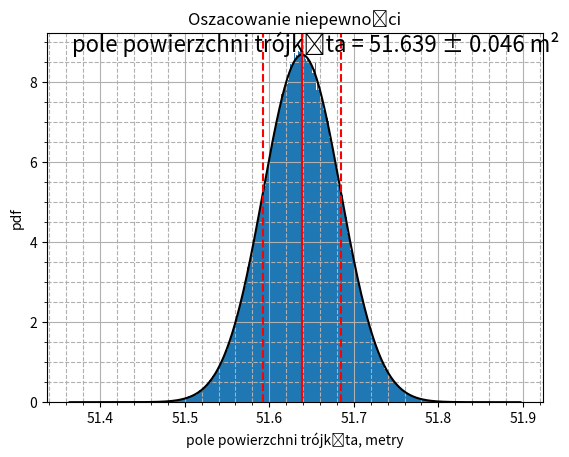

Write Python code to recreate this figure.
"""
Obliczanie, metodą Monte Carlo, niepewności pomiarów pośrednich.

Do obliczania niepewności pomiarowej pomiarów pośrednich zwykle jest używana
albo metoda pochodnej logarytmicznej, albo metoda różniczki zupełnej (prawo
przenoszenia wariancji). Bardziej zaawansowaną, a co ciekawe obecnie łatwą
w użyciu, jest metoda Monte Carlo, której używa ten program. Choć tym razem
liczymy w nim niepewność określenia pola trójkąta za pomocą wzoru Herona,
to łatwo może być on przystosowany do obliczania niepewności w każdym innym
praktycznym problemie.

[redacted]
"""

import math
from functools import lru_cache

import numpy as np
from matplotlib import pyplot as plt
from scipy.stats import norm, t

N = 1000000


def mean_and_stddev(values):
    """
    Calculate the mean and standard deviation of a list of values.

    This function computes the arithmetic mean and the standard deviation
    of the given list of values. The standard deviation is calculated with
    Bessel's correction (ddof=1) and adjusted using the critical value from
    the Student's t-distribution for the number of observations.

    Args:
        values (list or array-like): A list or array of numerical values.

    Returns:
        tuple: A tuple containing the mean and the adjusted standard deviation.

    Example:
        >>> values = [1, 2, 3, 4, 5]
        >>> mean, stddev = mean_and_stddev(values)
        >>> print(f"Mean: {mean}, Standard Deviation: {stddev}")
        Mean: 3.0, Standard Deviation: 1.5811388300841898
    """

    # Number of elements in the 'values' list
    #
    n = len(values)

    # Calculating the arithmetic mean of the 'values' list
    #
    mean = np.mean(values)

    # Getting the critical value from the Student's t-distribution
    # for n observations.
    #
    t_coefficient = student_distribution_critical_value(n)

    # Calculating the standard deviation with Bessel's correction (ddof=1).
    # Then dividing by the square root of the number of observations
    # and multiplying by the t coefficient.
    #
    deviation = np.std(values, ddof=1) / math.sqrt(n) * t_coefficient

    # Returning the mean and standard deviation
    #
    return mean, deviation


def gauss(x, x0, sigma):
    """
    Calculate the value of the Gaussian function (normal distribution).

    This function computes the value of the Gaussian function for a given
    x, with a specified center x0 and standard deviation sigma.

    Args:
        x (float or array-like): The input value(s) for which to calculate
            the Gaussian function.
        x0 (float): The center of the Gaussian distribution.
        sigma (float): The standard deviation of the Gaussian distribution.

    Returns:
        float or array-like: The value(s) of the Gaussian function
            at the given x.

    Example:
        >>> x = 0
        >>> x0 = 0
        >>> sigma = 1
        >>> result = gauss(x, x0, sigma)
        >>> print(result)
        0.3989422804014327
    """
    return 1.0 / np.sqrt(2.0 * np.pi) / sigma * np.exp(
        -(x - x0) ** 2 / 2.0 / sigma ** 2)


@lru_cache
def student_distribution_critical_value(
        degrees_of_freedom,
        confidence_level=(norm.cdf(1) - norm.cdf(-1))):
    """
    Student's t coefficient for the standard confidence level.

    The default confidence level is calculated on the fly and, as I checked,
    it was 0.6826894921370859  during the program test runs (last digit was
    inaccurate). This gives the significance level, i.e. alpha value, equal
    to 0.31731050786291415. See also Wolfram Alpha results for more digits:
    1/2 * (Erf((1)/Sqrt[2]) - Erf((-1)/Sqrt[2])) ==
    0.6826894921370858971704650912640758449558259334532087819747889004,
    1 - 1/2 * (Erf((1)/Sqrt[2]) - Erf((-1)/Sqrt[2])) ==
    0.3173105078629141028295349087359241550441740665467912180252110995.

    Args:
        degrees_of_freedom: number of degrees of freedom.
        confidence_level: confidence level beta.

    Returns:
        Student's t coefficient.
    """

    # Calculating the exact value of the significance level alpha for one
    # sigma, where sigma is the standard deviation of the normal distribution.
    #
    alpha_one_sigma = 1 - confidence_level  # significance level

    # Calculating the Student's t coefficient
    #
    t_value = t.ppf(1 - alpha_one_sigma / 2, degrees_of_freedom)
    t_value = float(t_value)  # convert np.float to plain vanilla float
    return t_value


def compute_triangle_area(a, b, c):
    """
    Calculate the area of a triangle using Heron's formula.

    This function computes the area of a triangle given the lengths of its
    three sides using Heron's formula.

    Args:
        a (float): The length of the first side of the triangle.
        b (float): The length of the second side of the triangle.
        c (float): The length of the third side of the triangle.

    Returns:
        float: The area of the triangle.

    Example:
        >>> a = 3
        >>> b = 4
        >>> c = 5
        >>> area = compute_triangle_area(a, b, c)
        >>> print(area)
        6.0
    """

    # Calculate the semi-perimeter of the triangle
    #
    p = (a + b + c) / 2

    # Calculate the area using Heron's formula
    #
    s = np.sqrt(p * (p - a) * (p - b) * (p - c))

    # Return the computed area
    #
    return s


def main():

    a_values = [10.00, 10.01, 10.03, 9.98, 10.02]
    b_values = [11.02, 10.99, 11.01, 11.01]
    c_values = [12.03, 12.03, 12.02, 12.04, 12.03, 12.01, 12.03]

    # Calculate the mean and standard deviation for each side of the triangle
    #
    a_mean, a_stddev = mean_and_stddev(a_values)
    b_mean, b_stddev = mean_and_stddev(b_values)
    c_mean, c_stddev = mean_and_stddev(c_values)

    # Generate random samples for each side based on the normal distribution
    #
    a = np.random.normal(a_mean, a_stddev, N)
    b = np.random.normal(b_mean, b_stddev, N)
    c = np.random.normal(c_mean, c_stddev, N)

    # Compute the area for each set of sides using the Monte Carlo method
    #
    s = compute_triangle_area(a, b, c)

    # Compute the area using the mean values of the sides
    #
    s_mean = compute_triangle_area(a_mean, b_mean, c_mean)

    # Calculate the mean and standard deviation of the areas
    # from the Monte Carlo simulation
    #
    s_monte_carlo_mean = np.mean(s)
    s_monte_carlo_stddev = np.std(s)

    # Print the means and standard deviations.
    # The format specifier after the colon (:) is used to format the number
    # .2f means floating-point number with 2 decimal places
    #
    print()
    print(f"bok a = {a_mean:.2f} ± {a_stddev:.2f} m")
    print(f"bok b = {b_mean:.2f} ± {b_stddev:.2f} m")
    print(f"bok c = {c_mean:.2f} ± {c_stddev:.2f} m")
    print()
    print(f"surface area = {s_mean:.3f} ± {s_monte_carlo_stddev:.3f} m²")
    print()

    # Create a figure and axis for the plot
    #
    fig, ax = plt.subplots()
    ax.minorticks_on()  # Enable minor ticks on the axis
    ax.grid(which='minor', linestyle="--")  # Set minor grid with dashed style
    ax.grid(which='major')  # Set major grid lines with default style
    plt.title("Oszacowanie niepewności")  # Set the title of the plot
    plt.xlabel("pole powierzchni trójkąta, metry")  # Set the x-axis label
    plt.ylabel("pdf")  # Set the y-axis label
    bins = 500 if N > 1000 else 50 if N > 100 else None
    ax.hist(s, bins=bins, density=True)  # Plot the histogram

    # Add text annotation with the mean and standard deviation
    #
    plt.text(0.05, 0.95,
             f"pole powierzchni trójkąta = {s_mean:.3f}"
             f" ± {s_monte_carlo_stddev:.3f} m²",
             fontsize=16,
             transform=ax.transAxes)

    # Define the number of points for the probability density function plot
    #
    M = 1000

    # Get the current x-axis limits. Create a linear space for the x-axis.
    # Calculate the Gaussian PDF values. Plot the PDF with a solid black line.
    lo, hi = ax.get_xlim()
    s_space = np.linspace(lo, hi, M)
    pd_values = gauss(s_space, s_monte_carlo_mean, s_monte_carlo_stddev)
    ax.plot(s_space, pd_values, 'k-')

    # Plot a solid line at the mean surface area.
    # Plot a dashed line at one stddev above/below the mean.
    #
    style = {'color': 'red', 'linestyle': '--'}
    ax.axvline(s_mean, color='red', linestyle='-')
    ax.axvline(s_monte_carlo_mean, **style)
    ax.axvline(s_monte_carlo_mean - s_monte_carlo_stddev, **style)
    ax.axvline(s_monte_carlo_mean + s_monte_carlo_stddev, **style)

    # Save the plot as an image file
    #
    plt.savefig("probability_density_function.png")

    # Display the plot
    #
    plt.show()


if __name__ == "__main__":
    main()
